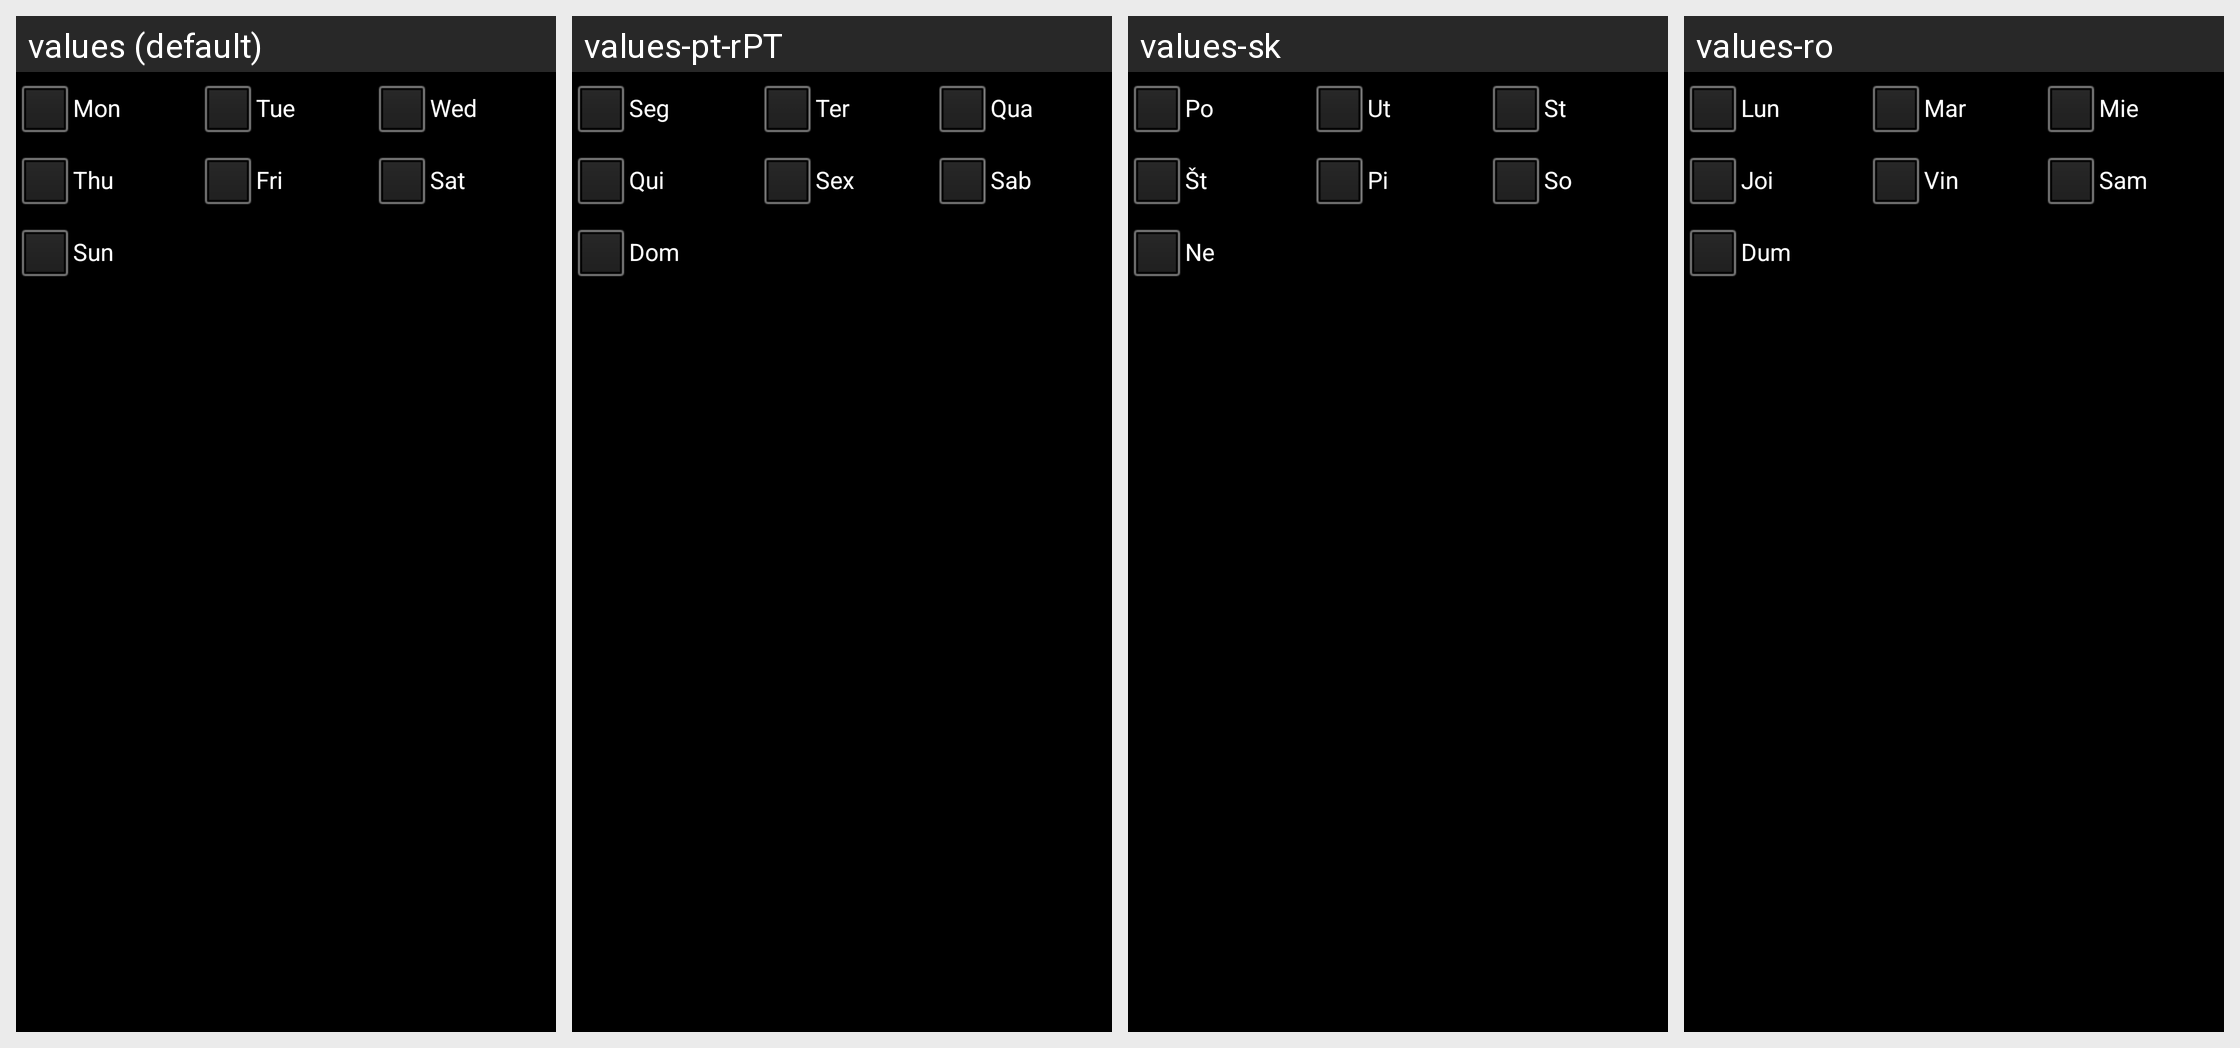

Strings drawn on this Android screen and how each of the app's shown locales translates them:
Android screen res/layout/recur_weekly.xml rendered under 4 locales, left to right: values (default), values-pt-rPT, values-sk, values-ro. Device: Nexus 5 (rendered at 1080×1920; each locale shown at half size, 540×960, under a caption strip naming it); theme AppTheme.
Other locales in the repository, not shown: values-ca, values-cs-rCZ, values-da, values-de, values-es, values-fr, values-hu, values-it, values-ko, values-no-rNB, values-pl, values-pt-rBR, values-ru, values-uk-rUA, values-zh-rCN, values-zh-rTW.
Strings drawn on this screen, with the default value and each locale's value (text and hints the layout hard-codes, and strings that could not be matched under every locale, appear in the picture but are not listed):

day_mon
  values: Mon
  values-pt-rPT: Seg
  values-sk: Po
  values-ro: Lun

day_tue
  values: Tue
  values-pt-rPT: Ter
  values-sk: Ut
  values-ro: Mar

day_wed
  values: Wed
  values-pt-rPT: Qua
  values-sk: St
  values-ro: Mie

day_thr
  values: Thu
  values-pt-rPT: Qui
  values-sk: Št
  values-ro: Joi

day_fri
  values: Fri
  values-pt-rPT: Sex
  values-sk: Pi
  values-ro: Vin

day_sat
  values: Sat
  values-pt-rPT: Sab
  values-sk: So
  values-ro: Sam

day_sun
  values: Sun
  values-pt-rPT: Dom
  values-sk: Ne
  values-ro: Dum
